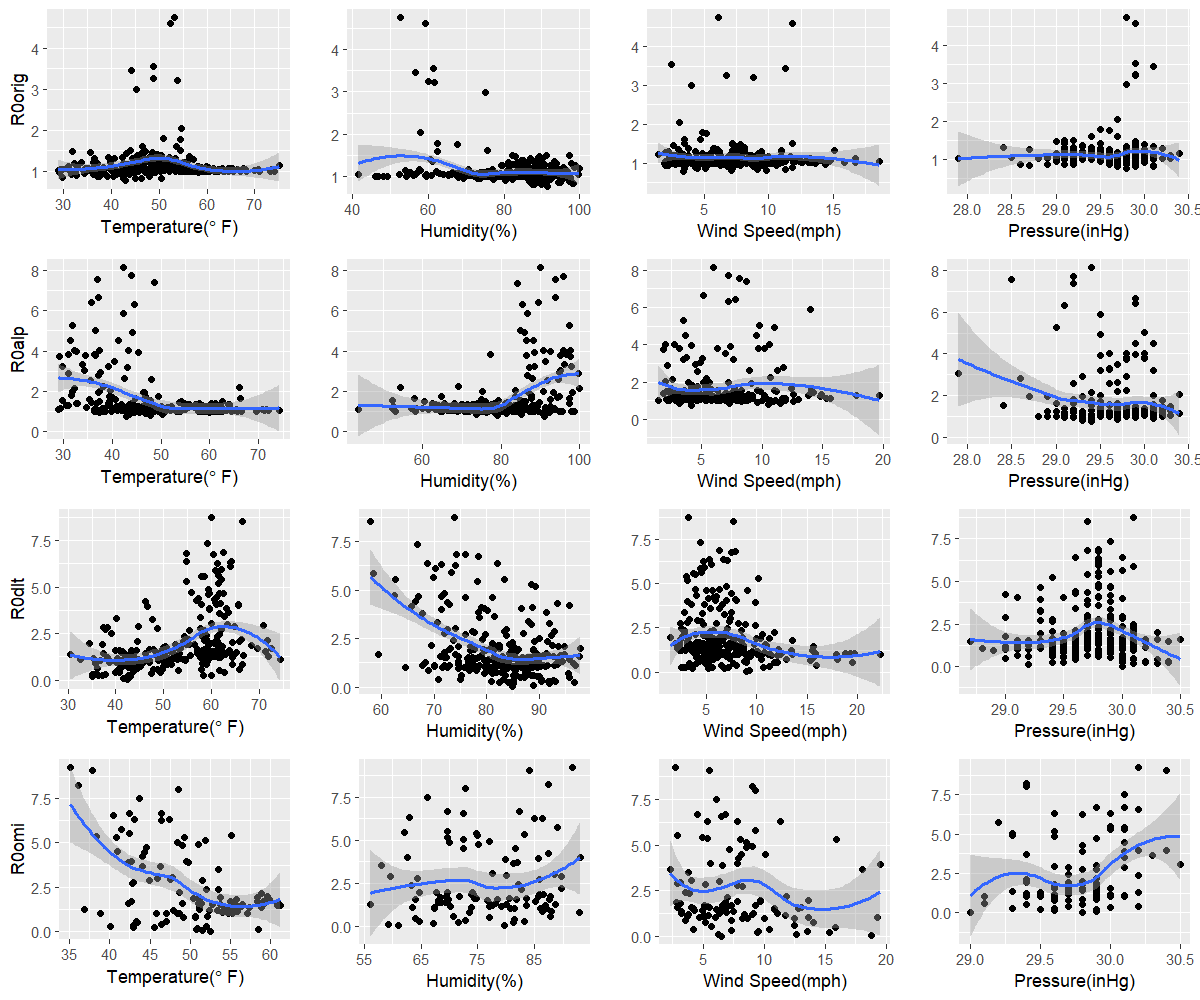

Data behind this chart, as committed beside it:
orig, 43, 91.5, 3.4, 29.8
alp, 42.9, 91, 4.2, 29.4
dlt, 42.3, 84.9, 9, 30
omi, 52.5, 61.1, 6.5, 29.8
